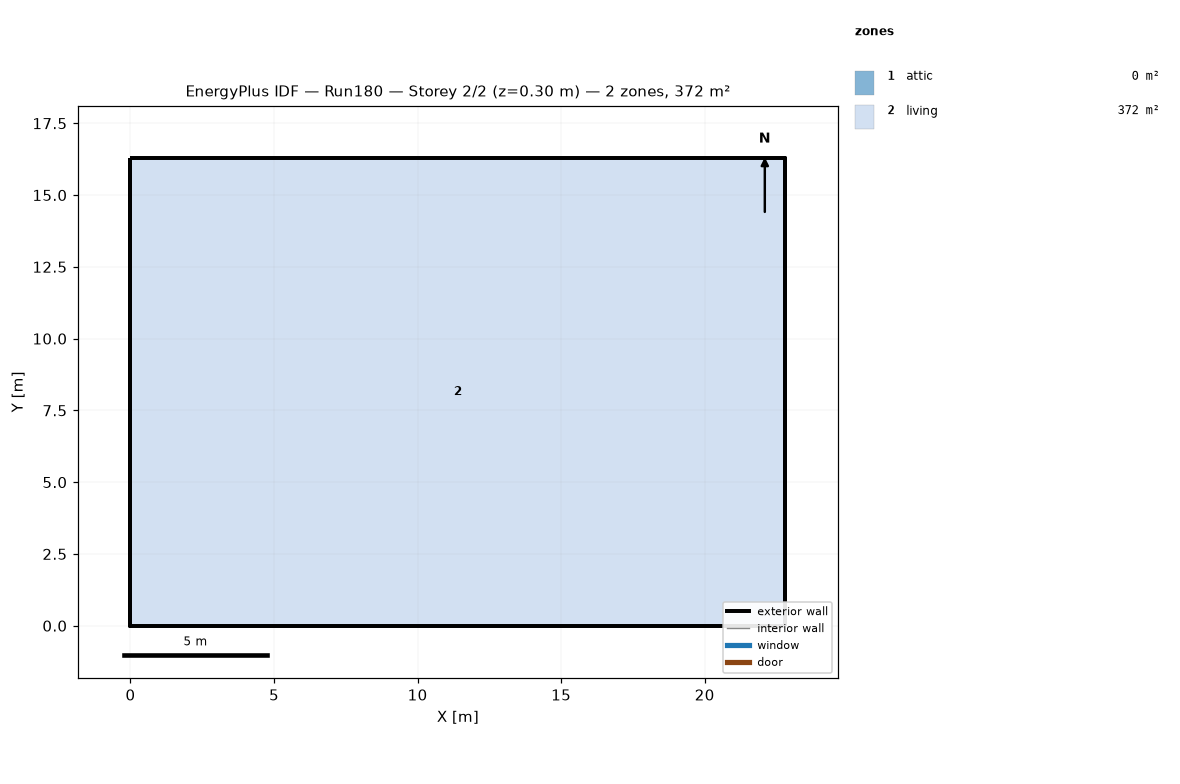
=== STOREY PLAN SPEC (per zone: floor XY polygon, exterior-wall plan segments, windows/doors) ===
zone 1: attic  (0.0 m²)
  exterior wall: (22.81, 0.00) – (22.81, 16.29) – (22.81, 8.15)  [24.4 m]
  exterior wall: (0.00, 16.29) – (0.00, 0.00) – (0.00, 8.15)  [24.4 m]
zone 2: living  (371.6 m²)
  floor: (0.00, 0.00) (0.00, 16.29) (22.81, 16.29) (22.81, 0.00)
  exterior wall: (0.00, 0.00) – (22.81, 0.00)  [22.8 m]
  exterior wall: (22.81, 0.00) – (22.81, 16.29)  [16.3 m]
  exterior wall: (22.81, 16.29) – (0.00, 16.29)  [22.8 m]
  exterior wall: (0.00, 16.29) – (0.00, 0.00)  [16.3 m]

=== DERIVED (storey summary) ===
Building: Run180
Storey: 2 of 2  (floor level z = 0.30 m)
Storey gross floor area: 371.6 m²
Zones on this storey: 2
  - attic: floor 0.0 m²; exterior wall 48.9 m (22.3 m²); WWR 0.0%
  - living: floor 371.6 m²; exterior wall 78.2 m (190.7 m²); WWR 0.0%
Zone adjacency: (none detected)